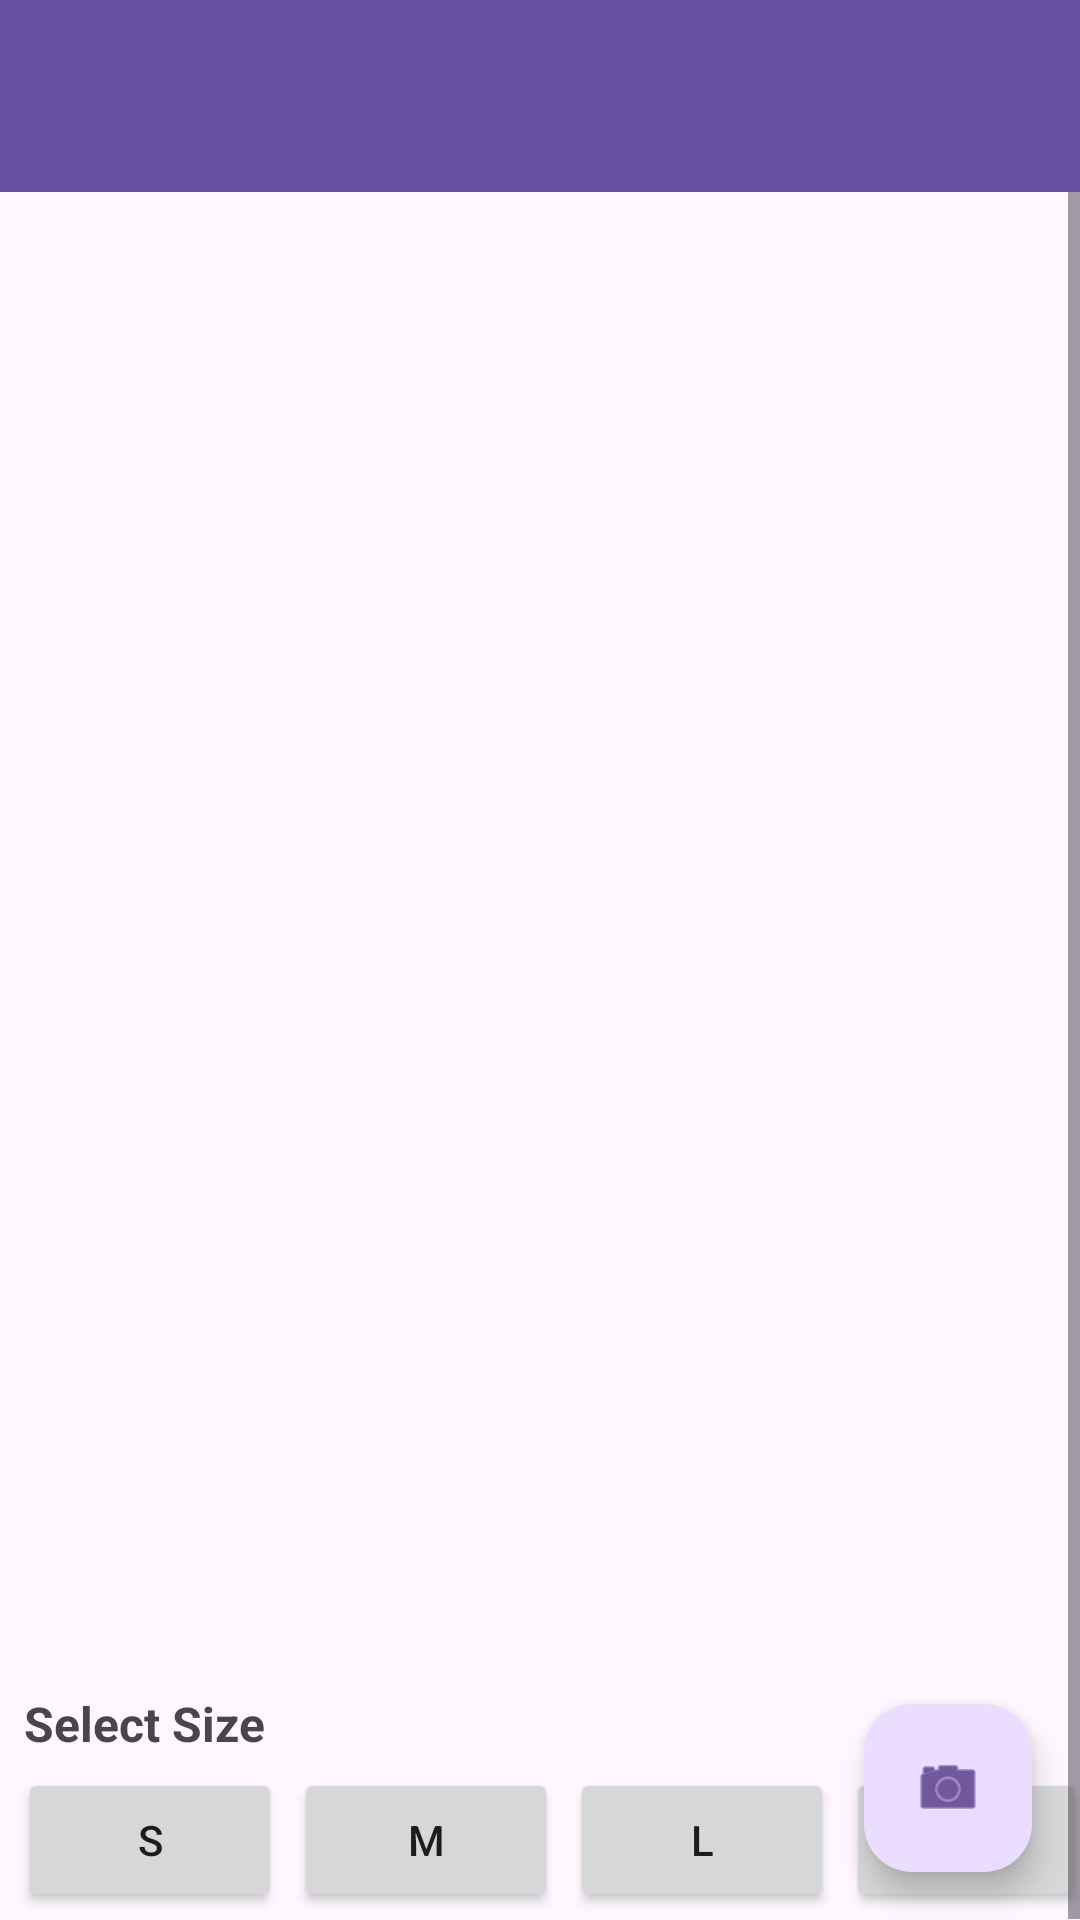

Write the Android layout XML for this screen, with the resource values it uses.
<!-- AndroidManifest.xml: application theme Theme.Starlight_Innovators -->
<!-- res/layout/tshirt_detail_layout.xml -->
<?xml version="1.0" encoding="utf-8"?>
<androidx.constraintlayout.widget.ConstraintLayout xmlns:android="http://schemas.android.com/apk/res/android"
    xmlns:app="http://schemas.android.com/apk/res-auto"
    xmlns:tools="http://schemas.android.com/tools"
    android:layout_width="match_parent"
    android:layout_height="match_parent"
    tools:context=".TShirtDetailActivity">

    <androidx.appcompat.widget.Toolbar
        android:id="@+id/toolbar"
        android:layout_width="match_parent"
        android:layout_height="?attr/actionBarSize"
        android:background="?attr/colorPrimary"
        android:popupTheme="@style/ThemeOverlay.AppCompat.Light"
        android:theme="@style/ThemeOverlay.AppCompat.ActionBar"
        app:layout_constraintTop_toTopOf="parent" />

    <ScrollView
        android:layout_width="match_parent"
        android:layout_height="wrap_content"
        android:paddingBottom="40dp"
        app:layout_constraintTop_toBottomOf="@id/toolbar">

        <androidx.constraintlayout.widget.ConstraintLayout
            android:layout_width="match_parent"
            android:layout_height="wrap_content">

            <ImageView
                android:id="@+id/product_image"
                android:layout_width="400dp"
                android:layout_height="400dp"
                android:scaleType="fitXY"
                app:layout_constraintEnd_toEndOf="parent"
                app:layout_constraintStart_toStartOf="parent"
                app:layout_constraintTop_toTopOf="parent" />

            <TextView
                android:id="@+id/product_name"
                android:layout_width="0dp"
                android:layout_height="wrap_content"
                android:layout_marginHorizontal="8dp"
                android:layout_marginTop="16dp"
                android:textSize="20sp"
                android:textStyle="bold"
                app:layout_constraintEnd_toEndOf="parent"
                app:layout_constraintStart_toStartOf="parent"
                app:layout_constraintTop_toBottomOf="@id/product_image"
                tools:text="lorem ipsum!!!" />

            <TextView
                android:id="@+id/product_price"
                android:layout_width="wrap_content"
                android:layout_height="wrap_content"
                android:layout_marginStart="8dp"
                android:textSize="16sp"
                android:textStyle="bold"
                app:layout_constraintStart_toStartOf="parent"
                app:layout_constraintTop_toBottomOf="@id/product_name"
                tools:text="lorem ipsum!!!" />

            <TextView
                android:id="@+id/tshirt_discount"
                android:layout_width="wrap_content"
                android:layout_height="wrap_content"
                android:layout_marginStart="8dp"
                android:textColor="@android:color/holo_red_dark"
                android:textSize="14sp"
                app:layout_constraintStart_toStartOf="parent"
                app:layout_constraintTop_toBottomOf="@id/product_price"
                tools:text="lorem ipsum!!!" />

            <TextView
                android:id="@+id/select_size"
                android:layout_width="wrap_content"
                android:layout_height="wrap_content"
                android:layout_marginStart="8dp"
                android:layout_marginTop="16dp"
                android:text="Select Size"
                android:textSize="16sp"
                android:textStyle="bold"
                app:layout_constraintStart_toStartOf="parent"
                app:layout_constraintTop_toBottomOf="@id/tshirt_discount"
                tools:text="lorem ipsum!!!" />

            <LinearLayout
                android:id="@+id/size_options"
                android:layout_width="wrap_content"
                android:layout_height="wrap_content"
                android:layout_marginStart="4dp"
                android:layout_marginTop="4dp"
                android:orientation="horizontal"
                app:layout_constraintEnd_toEndOf="parent"
                app:layout_constraintHorizontal_bias="0"
                app:layout_constraintStart_toStartOf="parent"
                app:layout_constraintTop_toBottomOf="@id/select_size">

                <Button
                    android:id="@+id/size_small"
                    android:layout_width="wrap_content"
                    android:layout_height="wrap_content"
                    android:layout_marginHorizontal="2dp"
                    android:text="S" />

                <Button
                    android:id="@+id/size_medium"
                    android:layout_width="wrap_content"
                    android:layout_height="wrap_content"
                    android:layout_marginHorizontal="2dp"
                    android:text="M" />

                <Button
                    android:id="@+id/size_large"
                    android:layout_width="wrap_content"
                    android:layout_height="wrap_content"
                    android:layout_marginHorizontal="2dp"
                    android:text="L" />

                <Button
                    android:id="@+id/size_xlarge"
                    android:layout_width="wrap_content"
                    android:layout_height="wrap_content"
                    android:layout_marginHorizontal="2dp"
                    android:text="XL" />
            </LinearLayout>

            <TextView
                android:id="@+id/product_description"
                android:layout_width="0dp"
                android:layout_height="wrap_content"
                android:layout_margin="16dp"
                android:textSize="16dp"
                app:layout_constraintEnd_toEndOf="parent"
                app:layout_constraintStart_toStartOf="parent"
                app:layout_constraintTop_toBottomOf="@id/size_options"
                tools:text="lorem ipsum!!!" />

            <Button
                android:id="@+id/buy_now"
                android:layout_width="wrap_content"
                android:layout_height="wrap_content"
                android:layout_marginStart="8dp"
                android:layout_marginTop="8dp"
                android:text="Buy Now"
                android:textStyle="bold"
                app:layout_constraintStart_toStartOf="parent"
                app:layout_constraintTop_toBottomOf="@id/product_description"
                tools:ignore="MissingConstraints"
                tools:layout_editor_absoluteX="0dp"
                tools:layout_editor_absoluteY="100dp" />
        </androidx.constraintlayout.widget.ConstraintLayout>
    </ScrollView>

    <com.google.android.material.floatingactionbutton.FloatingActionButton
        android:id="@+id/fabTryLens"
        android:layout_width="wrap_content"
        android:layout_height="wrap_content"
        android:layout_margin="16dp"
        android:src="@android:drawable/ic_menu_camera"
        app:layout_constraintBottom_toBottomOf="parent"
        app:layout_constraintEnd_toEndOf="parent" />

</androidx.constraintlayout.widget.ConstraintLayout>
<!-- resources referenced by this layout -->
<resources>
  <style name="Theme.Starlight_Innovators" parent="Base.Theme.Starlight_Innovators" />
  <style name="Base.Theme.Starlight_Innovators" parent="Theme.Material3.DayNight.NoActionBar">
          
          
      </style>
</resources>
